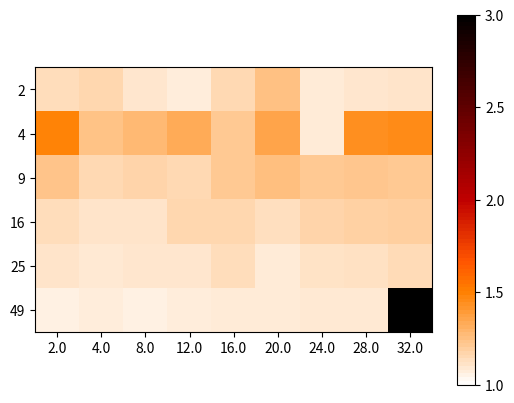

Generate this figure with matplotlib:
# -*- coding: utf-8 -*-
"""
Created on Wed Apr 19 19:20:02 2017

@author: Brian
"""
import os
import matplotlib.pyplot as plt
import numpy as np

# normal distribution center at x=0 and y=5
xs = [2, 4, 9, 16, 25, 49]
ys = [2.0, 4.0, 8.0, 12.0, 16.0, 20.0, 24.0, 28.0, 32.0]

# data = 1.0 + 2.5*np.random.rand(len(xs), len(ys))
# data = np.where(data > 3.0, 3.0, data)

data = np.array(
    [
        [
            1.13708228,
            1.15775943,
            1.09909963,
            1.07444652,
            1.15186194,
            1.24467625,
            1.08018951,
            1.09650866,
            1.10843243,
        ],
        [
            1.4868342,
            1.23499967,
            1.27789272,
            1.33407617,
            1.21617012,
            1.35789445,
            1.08018951,
            1.4388506,
            1.45982506,
        ],
        [
            1.2299272,
            1.15364873,
            1.16565969,
            1.14922818,
            1.21443923,
            1.25054165,
            1.21660854,
            1.22005011,
            1.21774616,
        ],
        [
            1.138349,
            1.10882325,
            1.10547519,
            1.16245244,
            1.15801007,
            1.12624472,
            1.16528356,
            1.18256013,
            1.19088628,
        ],
        [
            1.10217415,
            1.08730538,
            1.09861504,
            1.10073579,
            1.13955315,
            1.08479129,
            1.11631074,
            1.11863382,
            1.14388193,
        ],
        [
            1.06222266,
            1.07525101,
            1.05918822,
            1.07566021,
            1.08318263,
            1.08461649,
            1.08750276,
            1.08947182,
            6.0,
        ],
    ]
)


def graph_coa_variation_test_data(
    sub_experiment_number,
    num_cells_to_test,
    test_coas,
    average_cell_group_area_data,
    save_dir=None,
    max_normalized_group_area=3.0,
):

    fig, ax = plt.subplots()

    cax = ax.imshow(
        average_cell_group_area_data,
        interpolation="none",
        cmap=plt.get_cmap("gist_heat_r"),
    )
    ax.set_yticks(np.arange(len(num_cells_to_test)))
    ax.set_xticks(np.arange(len(test_coas)))
    ax.set_yticklabels(num_cells_to_test)
    ax.set_xticklabels(test_coas)
    # Add colorbar, make sure to specify tick locations to match desired ticklabels
    cbar = fig.colorbar(
        cax,
        boundaries=np.linspace(1.0, max_normalized_group_area, num=100),
        ticks=np.linspace(1.0, max_normalized_group_area, num=5),
    )
    cax.set_clim(1.0, max_normalized_group_area)

    # Add colorbar, make sure to specify tick locations to match desired ticklabels

    if save_dir == None:
        plt.show()
    else:
        fig.set_size_inches(12, 8)
        save_path = os.path.join(
            save_dir, "coa_variation_results_{}".format(sub_experiment_number) + ".png"
        )
        print("save_path: ", save_path)
        fig.savefig(save_path, forward=True)
        plt.close(fig)
        plt.close("all")


graph_coa_variation_test_data(0, xs, ys, data)

# data[0, 0] = np.nan
#
# data_dict = {}
#
# for xi, x in enumerate(xs):
#    for yi, y in enumerate(ys):
#        data_dict[(x, y)] = data[xi, yi]
#
## Make plot with vertical (default) colorbar
# fig, ax = plt.subplots()
#
#
# cax = ax.imshow(data, interpolation='none', cmap=plt.get_cmap('gist_heat_r'))
# ax.set_yticks(np.arange(len(xs)))
# ax.set_xticks(np.arange(len(ys)))
# ax.set_yticklabels(xs)
# ax.set_xticklabels(ys)
## Add colorbar, make sure to specify tick locations to match desired ticklabels
# cbar = fig.colorbar(cax, boundaries=np.linspace(1.0, 3.0, num=100), ticks=np.linspace(1.0, 3.0, num=5))
#
#
# plt.show()
